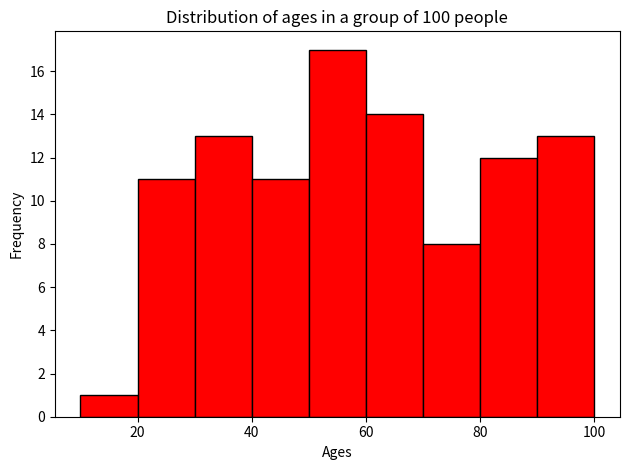

Python code for this plot:
from matplotlib import pyplot as plt

ages = [83, 50, 88, 31, 37, 52, 81, 58, 23, 60, 51, 62, 36, 95, 64, 59, 91, 70, 35,
        94, 61, 65, 96, 21, 95, 78, 99, 33, 29, 35, 29, 98, 54, 48, 97, 41, 29, 82,
        67, 55, 37, 99, 20, 69, 70, 98, 88, 41, 30, 58, 96, 33, 25, 52, 40, 69, 40,
        32, 50, 51, 64, 57, 75, 87, 37, 37, 82, 68, 65, 96, 45, 27, 52, 86, 51, 45,
        52, 67, 72, 98, 84, 76, 43, 26, 44, 41, 58, 19, 84, 21, 87, 46, 84, 76, 61,
        74, 32, 58, 66, 29]
# Bin edges (class intervals)
bins = [10, 20, 30, 40, 50, 60, 70, 80, 90, 100]

# Plot the ages of 100 people, using the specified class intervals
plt.hist(ages, bins=bins, color="red", edgecolor="black")

plt.title("Distribution of ages in a group of 100 people")
plt.xlabel("Ages")
plt.ylabel("Frequency")
plt.tight_layout()
plt.savefig("histogram_demo.png")
plt.show()
